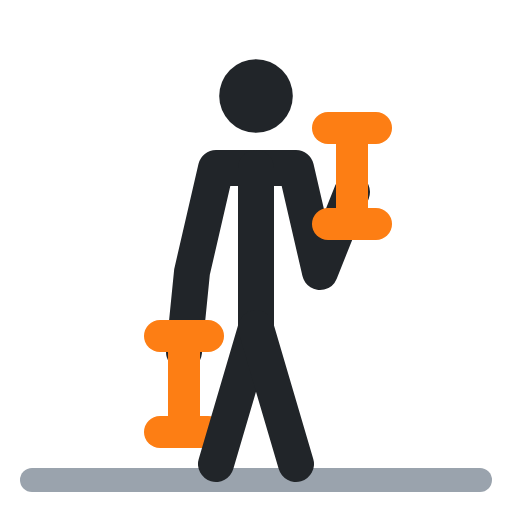
t = 0.00 s
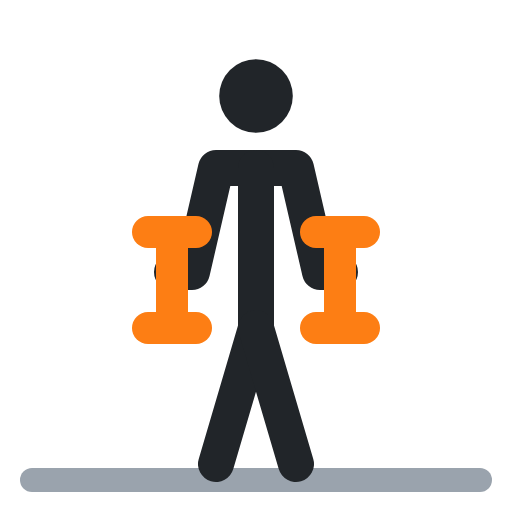
t = 0.40 s
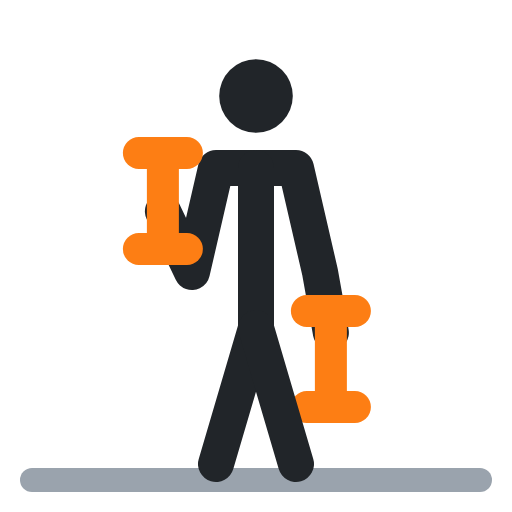
t = 0.60 s
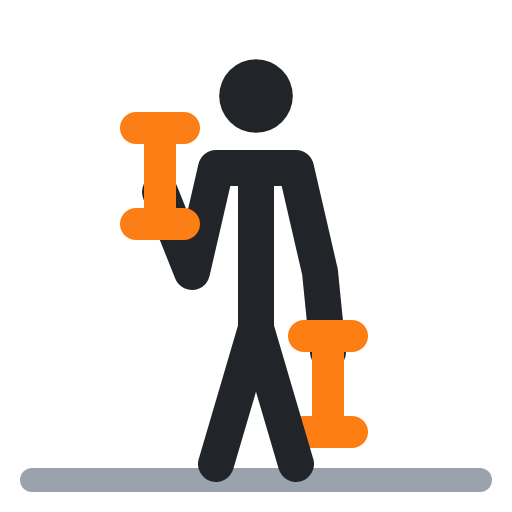
t = 1.00 s
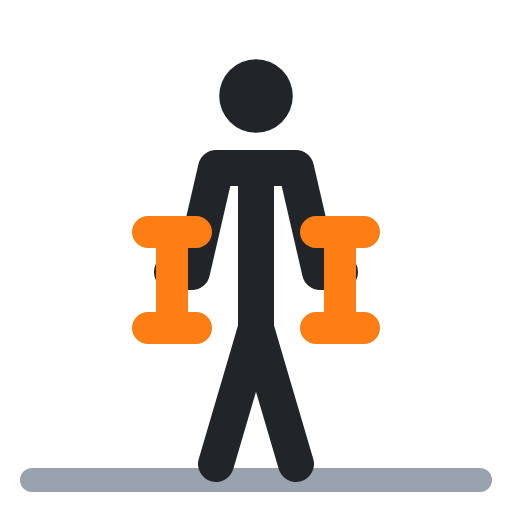
t = 1.40 s
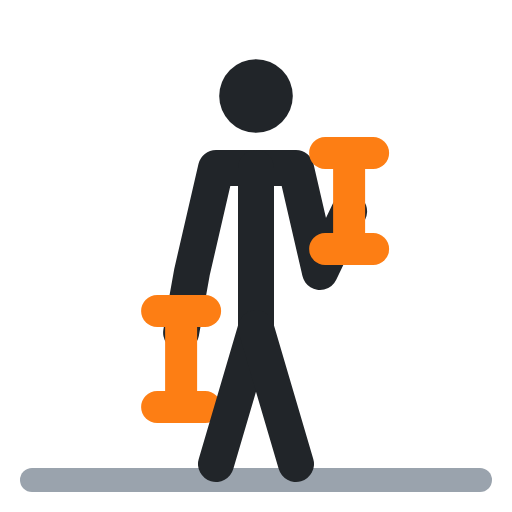
t = 1.60 s

The animated SVG that drew these frames (rendered in a browser with its animation timeline set to each time). Animation: 7 SMIL elements (animate=7); one cycle of 2.00 s, repeats indefinitely.

<svg xmlns="http://www.w3.org/2000/svg" viewBox="0 0 64 64" fill="none" stroke-linecap="round" stroke-linejoin="round"><polyline points="4,60 60,60" stroke="#9aa3ad" stroke-width="3"/><circle cx="32" cy="12" r="4.6" fill="#212529"/><polyline points="23,44 24,34 27,21 37,21 40,34 44,24" stroke="#212529" stroke-width="4.5"><animate attributeName="points" values="23,44 24,34 27,21 37,21 40,34 44,24;20,24 24,34 27,21 37,21 40,34 41,44;20,24 24,34 27,21 37,21 40,34 41,44;23,44 24,34 27,21 37,21 40,34 44,24;23,44 24,34 27,21 37,21 40,34 44,24" keyTimes="0;.4;.5;.9;1" calcMode="spline" keySplines=".45 0 .55 1;.45 0 .55 1;.45 0 .55 1;.45 0 .55 1" dur="2s" repeatCount="indefinite"/></polyline><polyline points="23,42 23,54" stroke="#fd7e14" stroke-width="4"><animate attributeName="points" values="23,42 23,54;20,16 20,28;20,16 20,28;23,42 23,54;23,42 23,54" keyTimes="0;.4;.5;.9;1" calcMode="spline" keySplines=".45 0 .55 1;.45 0 .55 1;.45 0 .55 1;.45 0 .55 1" dur="2s" repeatCount="indefinite"/></polyline><polyline points="20,42 26,42" stroke="#fd7e14" stroke-width="4"><animate attributeName="points" values="20,42 26,42;17,16 23,16;17,16 23,16;20,42 26,42;20,42 26,42" keyTimes="0;.4;.5;.9;1" calcMode="spline" keySplines=".45 0 .55 1;.45 0 .55 1;.45 0 .55 1;.45 0 .55 1" dur="2s" repeatCount="indefinite"/></polyline><polyline points="20,54 26,54" stroke="#fd7e14" stroke-width="4"><animate attributeName="points" values="20,54 26,54;17,28 23,28;17,28 23,28;20,54 26,54;20,54 26,54" keyTimes="0;.4;.5;.9;1" calcMode="spline" keySplines=".45 0 .55 1;.45 0 .55 1;.45 0 .55 1;.45 0 .55 1" dur="2s" repeatCount="indefinite"/></polyline><polyline points="44,16 44,28" stroke="#fd7e14" stroke-width="4"><animate attributeName="points" values="44,16 44,28;41,42 41,54;41,42 41,54;44,16 44,28;44,16 44,28" keyTimes="0;.4;.5;.9;1" calcMode="spline" keySplines=".45 0 .55 1;.45 0 .55 1;.45 0 .55 1;.45 0 .55 1" dur="2s" repeatCount="indefinite"/></polyline><polyline points="41,16 47,16" stroke="#fd7e14" stroke-width="4"><animate attributeName="points" values="41,16 47,16;38,42 44,42;38,42 44,42;41,16 47,16;41,16 47,16" keyTimes="0;.4;.5;.9;1" calcMode="spline" keySplines=".45 0 .55 1;.45 0 .55 1;.45 0 .55 1;.45 0 .55 1" dur="2s" repeatCount="indefinite"/></polyline><polyline points="41,28 47,28" stroke="#fd7e14" stroke-width="4"><animate attributeName="points" values="41,28 47,28;38,54 44,54;38,54 44,54;41,28 47,28;41,28 47,28" keyTimes="0;.4;.5;.9;1" calcMode="spline" keySplines=".45 0 .55 1;.45 0 .55 1;.45 0 .55 1;.45 0 .55 1" dur="2s" repeatCount="indefinite"/></polyline><polyline points="32,21 32,41 27,58" stroke="#212529" stroke-width="4.5"/><polyline points="32,41 37,58" stroke="#212529" stroke-width="4.5"/></svg>
